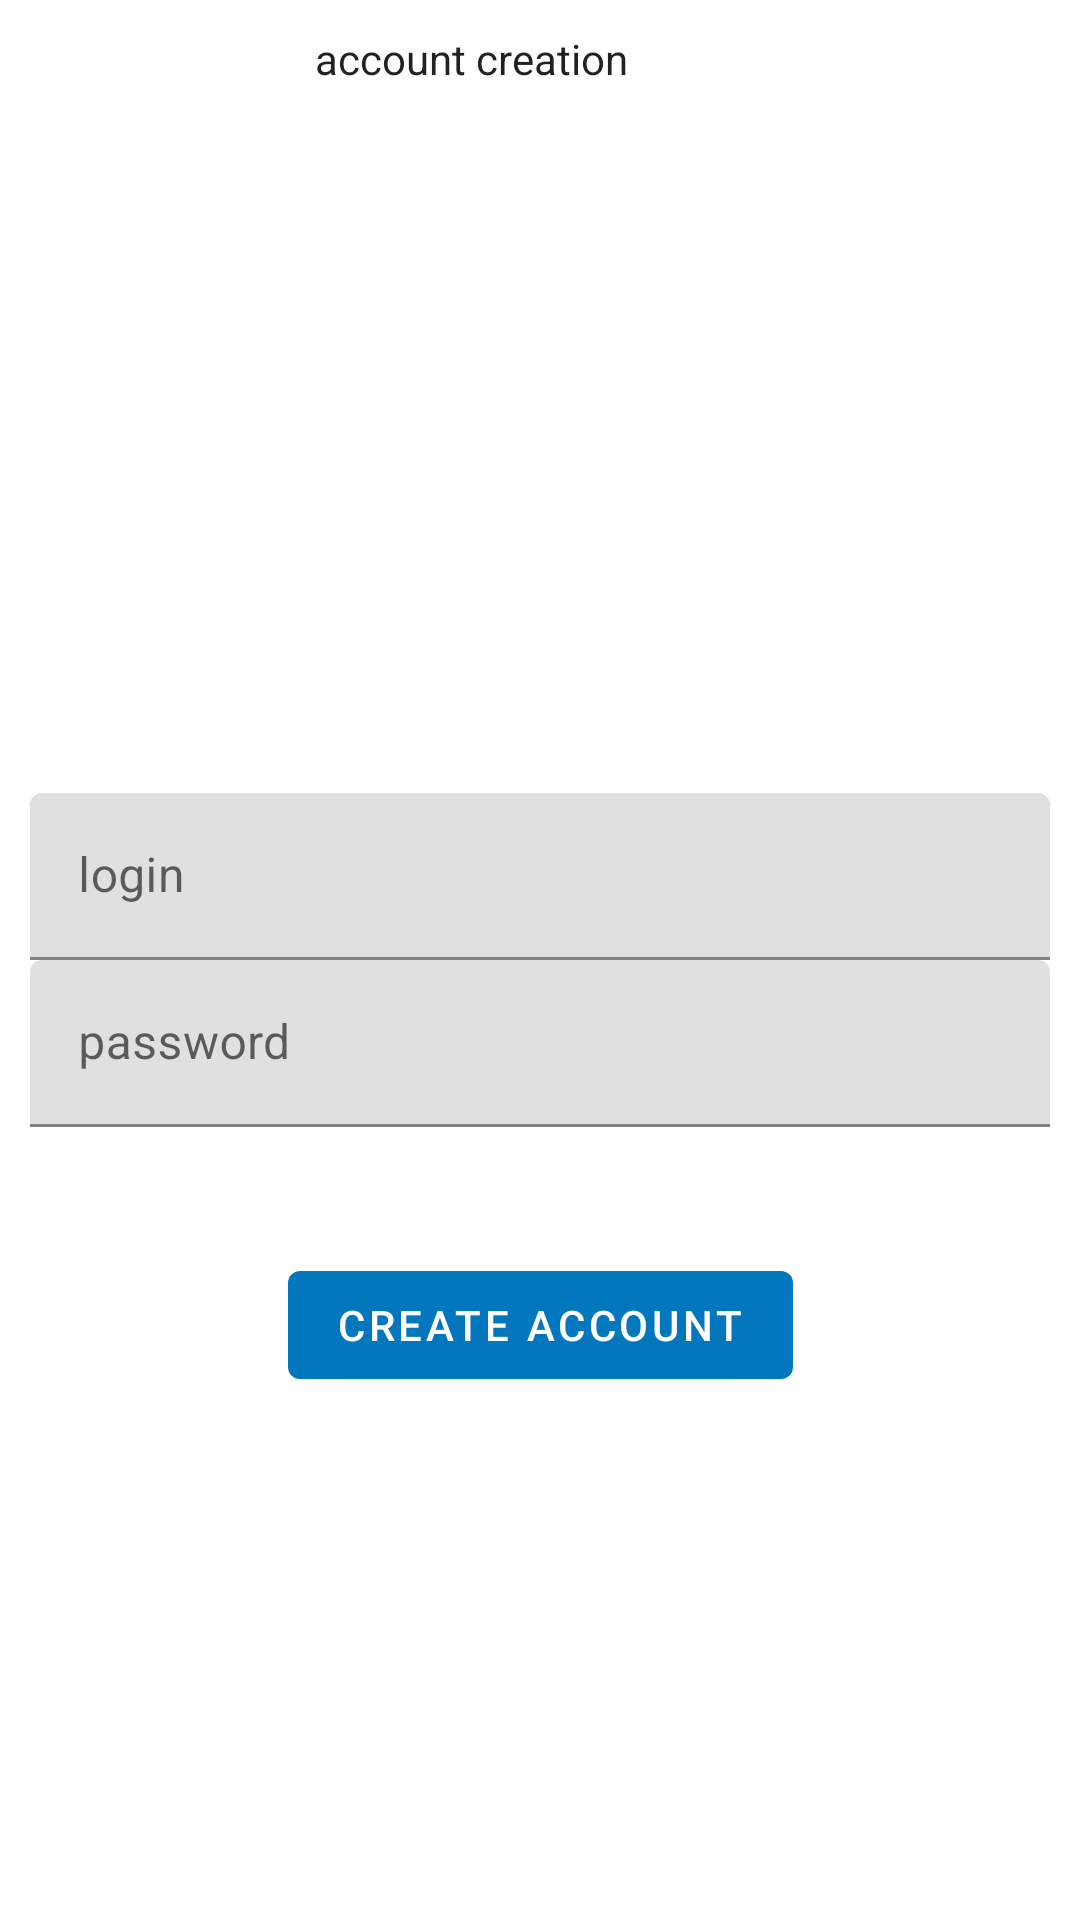

Write the Android layout XML for this screen, with the resource values it uses.
<!-- AndroidManifest.xml: application theme Theme.Androide4A -->
<!-- res/layout/register_layout.xml -->
<?xml version="1.0" encoding="utf-8"?>
<androidx.constraintlayout.widget.ConstraintLayout
    xmlns:android="http://schemas.android.com/apk/res/android"
    xmlns:app="http://schemas.android.com/apk/res-auto"
    xmlns:tools="http://schemas.android.com/tools"
    android:layout_width="match_parent"
    android:layout_height="match_parent"
    android:padding="10dp"
    tools:context=".presentation.main.RegisterUser">

    <TextView
        android:layout_width="150dp"
        android:layout_height="30dp"
        android:text="account creation"
        style="@style/Theme.spacescreen"
        app:layout_constraintBottom_toTopOf="@+id/login_input_layout"
        app:layout_constraintEnd_toEndOf="parent"
        app:layout_constraintStart_toStartOf="parent"
        app:layout_constraintTop_toTopOf="parent" />

    <com.google.android.material.button.MaterialButton
        android:id="@+id/create_button"
        style="@style/Widget.MaterialComponents.Button"
        android:layout_width="wrap_content"
        android:layout_height="wrap_content"
        android:layout_marginTop="30dp"
        android:text="create account"
        app:layout_constraintBottom_toBottomOf="parent"
        app:layout_constraintLeft_toLeftOf="parent"
        app:layout_constraintRight_toRightOf="parent"
        app:layout_constraintTop_toBottomOf="@+id/password_input_layout_account"
        app:layout_constraintVertical_bias="0.068" />

    <com.google.android.material.textfield.TextInputLayout
        android:id="@+id/login_input_layout_account"
        android:layout_width="match_parent"
        android:layout_height="wrap_content"
        app:layout_constraintBottom_toTopOf="@+id/password_input_layout_account"
        app:layout_constraintLeft_toLeftOf="parent"
        app:layout_constraintRight_toRightOf="parent"
        app:layout_constraintTop_toTopOf="parent"
        app:layout_constraintVertical_chainStyle="packed"
        >

        <com.google.android.material.textfield.TextInputEditText
            android:id="@+id/login_edit"
            android:layout_width="match_parent"
            android:layout_height="wrap_content"
            android:inputType="text"
            android:hint="login" />
    </com.google.android.material.textfield.TextInputLayout>

    <com.google.android.material.textfield.TextInputLayout
        android:id="@+id/password_input_layout_account"
        android:layout_width="match_parent"
        android:layout_height="wrap_content"
        app:layout_constraintTop_toBottomOf="@+id/login_input_layout_account"
        app:layout_constraintLeft_toLeftOf="parent"
        app:layout_constraintRight_toRightOf="parent"
        android:layout_marginTop="@dimen/spacing_normal"
        app:layout_constraintBottom_toBottomOf="parent"
        >

        <com.google.android.material.textfield.TextInputEditText
            android:id="@+id/password_edit"
            android:layout_width="match_parent"
            android:layout_height="wrap_content"
            android:hint="password"
            android:inputType="textPassword"/>
    </com.google.android.material.textfield.TextInputLayout>



</androidx.constraintlayout.widget.ConstraintLayout>
<!-- resources referenced by this layout -->
<resources>
  <style name="Theme.spacescreen" parent="Theme.MaterialComponents.DayNight.DarkActionBar">
          
          <item name="colorPrimary">@color/purple_500</item>
          <item name="colorPrimaryVariant">@color/purple_700</item>
          <item name="colorOnPrimary">@color/white</item>
          
          <item name="colorSecondary">@color/teal_200</item>
          <item name="colorSecondaryVariant">@color/teal_700</item>
          <item name="colorOnSecondary">@color/black</item>
          
          <item name="android:statusBarColor" tools:targetApi="l">?attr/colorPrimaryVariant</item>
          
      </style>
  <style name="Theme.Androide4A" parent="Theme.MaterialComponents.DayNight.DarkActionBar">
          
          <item name="colorPrimary">@color/purple_500</item>
          <item name="colorPrimaryVariant">@color/purple_700</item>
          <item name="colorOnPrimary">@color/white</item>
          
          <item name="colorSecondary">@color/teal_200</item>
          <item name="colorSecondaryVariant">@color/teal_700</item>
          <item name="colorOnSecondary">@color/black</item>
          
          <item name="android:statusBarColor" tools:targetApi="l">?attr/colorPrimaryVariant</item>
          
      </style>
  <color name="purple_500">#0277BD</color>
  <color name="purple_700">#20AC58</color>
  <color name="white">#FFFFFFFF</color>
  <color name="teal_200">#FF03DAC5</color>
  <color name="teal_700">#FF018786</color>
  <color name="black">#FF000000</color>
</resources>
